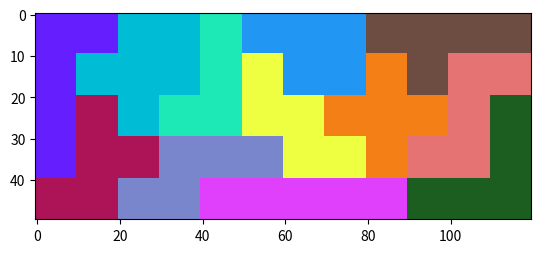

Python code for this plot:
import numpy as np
import matplotlib.pyplot as plt

l_col=np.zeros((13,3))
l_col[0]=(255,255,255)
l_col[1]=(173,20,87)
l_col[2]=(224,64,251)
l_col[3]=(101,31,255)
l_col[4]=(121,134,203)
l_col[5]=(33,150,243)
l_col[6]=(0,188,212)
l_col[7]=(29,233,182)
l_col[8]=(27,94,32)
l_col[9]=(238,255,65)
l_col[10]=(245,127,23)
l_col[11]=(109,76,65)
l_col[12]=(229,115,115)


test=[[3,3,6,6,7,5,5,5,11,11,11,11],[3,6,6,6,7,9,5,5,10,11,12,12],[3,1,6,7,7,9,9,10,10,10,12,8],[3,1,1,4,4,4,9,9,10,12,12,8],[1,1,4,4,2,2,2,2,2,8,8,8]]
print(np.shape(test))

def visu(pp):
    l_col=np.zeros((13,3))
    l_col[0]=(255,255,255)
    l_col[1]=(173,20,87)
    l_col[2]=(224,64,251)
    l_col[3]=(101,31,255)
    l_col[4]=(121,134,203)
    l_col[5]=(33,150,243)
    l_col[6]=(0,188,212)
    l_col[7]=(29,233,182)
    l_col[8]=(27,94,32)
    l_col[9]=(238,255,65)
    l_col[10]=(245,127,23)
    l_col[11]=(109,76,65)
    l_col[12]=(229,115,115)
    # je crée ma liste de couleurs
    x0=np.shape(pp)[1]
    y0=np.shape(pp)[0]
    x= x0*10 
    y = y0*10 
    tab= np.zeros((y,x,3), dtype=np.uint8)
    # je crée la grille 
    tab[:,:,:] = 255
    for i in range(x0):
        for j in range(y0):
            tab[j*10:(j+1)*10,i*10:(i+1)*10]=l_col[int(test[j][i])]
            #je remplis ma grille
    plt.imshow(tab)
    plt.show()

visu(test)
